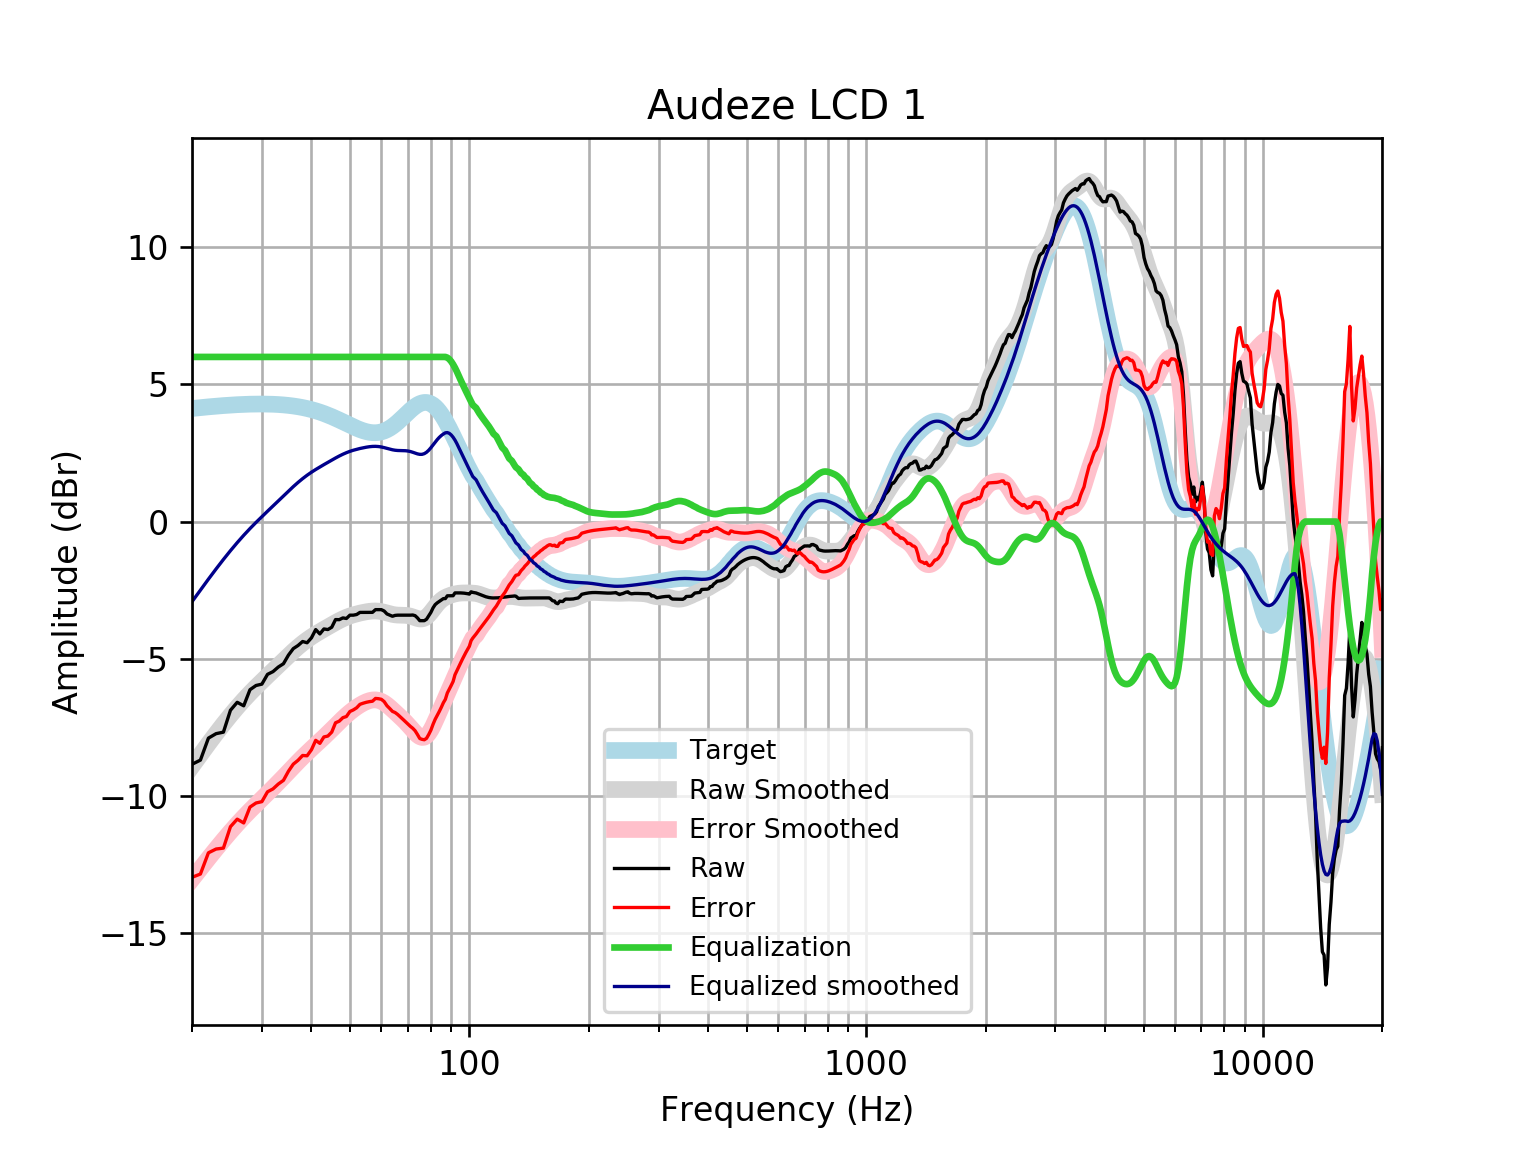

The file beside this chart, header and first rows:
frequency, raw, error, smoothed, error_smoothed, equalization, equalized_raw, equalized_smoothed, target
20, -8.848, -12.97, -8.922, -13.04, 6, -2.848, -2.922, 4.121
21, -8.696, -12.85, -8.498, -12.65, 6.0, -2.696, -2.498, 4.152
22, -7.895, -12.08, -8.1, -12.28, 6.0, -1.895, -2.1, 4.18
23, -7.732, -11.94, -7.728, -11.93, 6, -1.732, -1.728, 4.205
24, -7.677, -11.9, -7.382, -11.61, 6, -1.677, -1.382, 4.227
25, -6.879, -11.12, -7.063, -11.31, 6, -0.879, -1.063, 4.245
26, -6.589, -10.85, -6.77, -11.03, 6.0, -0.589, -0.7695, 4.259
27, -6.716, -10.99, -6.502, -10.77, 6.0, -0.7165, -0.5016, 4.271
28, -6.13, -10.41, -6.257, -10.54, 6.0, -0.1296, -0.2568, 4.278
29, -5.976, -10.26, -6.032, -10.31, 6, 0.02355, -0.03168, 4.283
30, -5.926, -10.21, -5.822, -10.11, 6.0, 0.0736, 0.1779, 4.284
31, -5.57, -9.851, -5.624, -9.905, 6, 0.4301, 0.3763, 4.281
32, -5.471, -9.746, -5.433, -9.708, 6, 0.5294, 0.5673, 4.275
33, -5.303, -9.568, -5.247, -9.512, 6.0, 0.6966, 0.7529, 4.265
34, -5.183, -9.434, -5.066, -9.317, 6, 0.8172, 0.9336, 4.251
35, -4.87, -9.103, -4.892, -9.125, 6, 1.13, 1.108, 4.233
36, -4.632, -8.843, -4.727, -8.939, 6, 1.368, 1.273, 4.211
37, -4.519, -8.704, -4.575, -8.76, 6.0, 1.481, 1.425, 4.185
38, -4.373, -8.528, -4.436, -8.59, 6, 1.627, 1.564, 4.155
39, -4.418, -8.538, -4.313, -8.432, 6.0, 1.582, 1.687, 4.12
40, -4.239, -8.319, -4.203, -8.282, 6, 1.761, 1.797, 4.08
41, -3.939, -7.975, -4.103, -8.139, 6, 2.061, 1.897, 4.037
42, -4.097, -8.085, -4.012, -7.999, 6, 1.903, 1.988, 3.989
43, -3.916, -7.852, -3.925, -7.861, 6.0, 2.084, 2.075, 3.937
44, -3.937, -7.819, -3.842, -7.722, 6.0, 2.063, 2.158, 3.881
45, -3.853, -7.676, -3.761, -7.582, 6, 2.147, 2.239, 3.823
46, -3.574, -7.336, -3.684, -7.444, 6.0, 2.426, 2.316, 3.762
47, -3.577, -7.276, -3.612, -7.31, 6.0, 2.423, 2.388, 3.7
48, -3.513, -7.15, -3.547, -7.182, 6.0, 2.487, 2.453, 3.636
49, -3.533, -7.107, -3.49, -7.062, 6, 2.467, 2.51, 3.574
50, -3.413, -6.925, -3.442, -6.953, 6, 2.587, 2.558, 3.512
51, -3.413, -6.867, -3.401, -6.855, 6, 2.587, 2.599, 3.454
52, -3.389, -6.789, -3.367, -6.767, 6, 2.611, 2.633, 3.4
53, -3.312, -6.663, -3.338, -6.69, 6, 2.688, 2.662, 3.351
54, -3.312, -6.622, -3.312, -6.623, 6.0, 2.688, 2.688, 3.31
55, -3.312, -6.589, -3.29, -6.569, 6.0, 2.688, 2.71, 3.276
56, -3.312, -6.565, -3.273, -6.528, 6, 2.688, 2.727, 3.253
57, -3.31, -6.549, -3.262, -6.504, 6, 2.69, 2.738, 3.239
58, -3.211, -6.448, -3.259, -6.5, 6.0, 2.789, 2.741, 3.237
59, -3.211, -6.458, -3.266, -6.516, 6, 2.789, 2.734, 3.246
60, -3.211, -6.479, -3.282, -6.554, 6, 2.789, 2.718, 3.268
61, -3.262, -6.564, -3.306, -6.611, 6, 2.738, 2.694, 3.301
62, -3.369, -6.715, -3.333, -6.684, 6.0, 2.631, 2.667, 3.346
63, -3.413, -6.815, -3.361, -6.767, 6.0, 2.587, 2.639, 3.402
64, -3.453, -6.921, -3.384, -6.855, 6, 2.547, 2.616, 3.468
65, -3.421, -6.962, -3.401, -6.946, 6, 2.579, 2.599, 3.542
66, -3.413, -7.035, -3.41, -7.035, 6, 2.587, 2.59, 3.622
67, -3.413, -7.12, -3.414, -7.123, 6, 2.587, 2.586, 3.707
68, -3.413, -7.208, -3.415, -7.211, 6, 2.587, 2.585, 3.796
69, -3.413, -7.297, -3.419, -7.303, 6, 2.587, 2.581, 3.884
70, -3.413, -7.383, -3.429, -7.399, 6.0, 2.587, 2.571, 3.97
71, -3.413, -7.465, -3.448, -7.499, 6, 2.587, 2.552, 4.053
72, -3.407, -7.535, -3.475, -7.601, 6.0, 2.593, 2.525, 4.128
73, -3.431, -7.627, -3.506, -7.698, 6.0, 2.569, 2.494, 4.195
74, -3.512, -7.763, -3.534, -7.781, 6.0, 2.488, 2.466, 4.251
75, -3.614, -7.909, -3.551, -7.842, 6, 2.386, 2.449, 4.295
76, -3.614, -7.939, -3.55, -7.871, 6, 2.386, 2.45, 4.325
77, -3.614, -7.955, -3.525, -7.861, 6, 2.386, 2.475, 4.341
78, -3.561, -7.901, -3.475, -7.811, 6, 2.439, 2.525, 4.34
79, -3.438, -7.763, -3.401, -7.721, 6, 2.562, 2.599, 4.324
... 553 more rows
